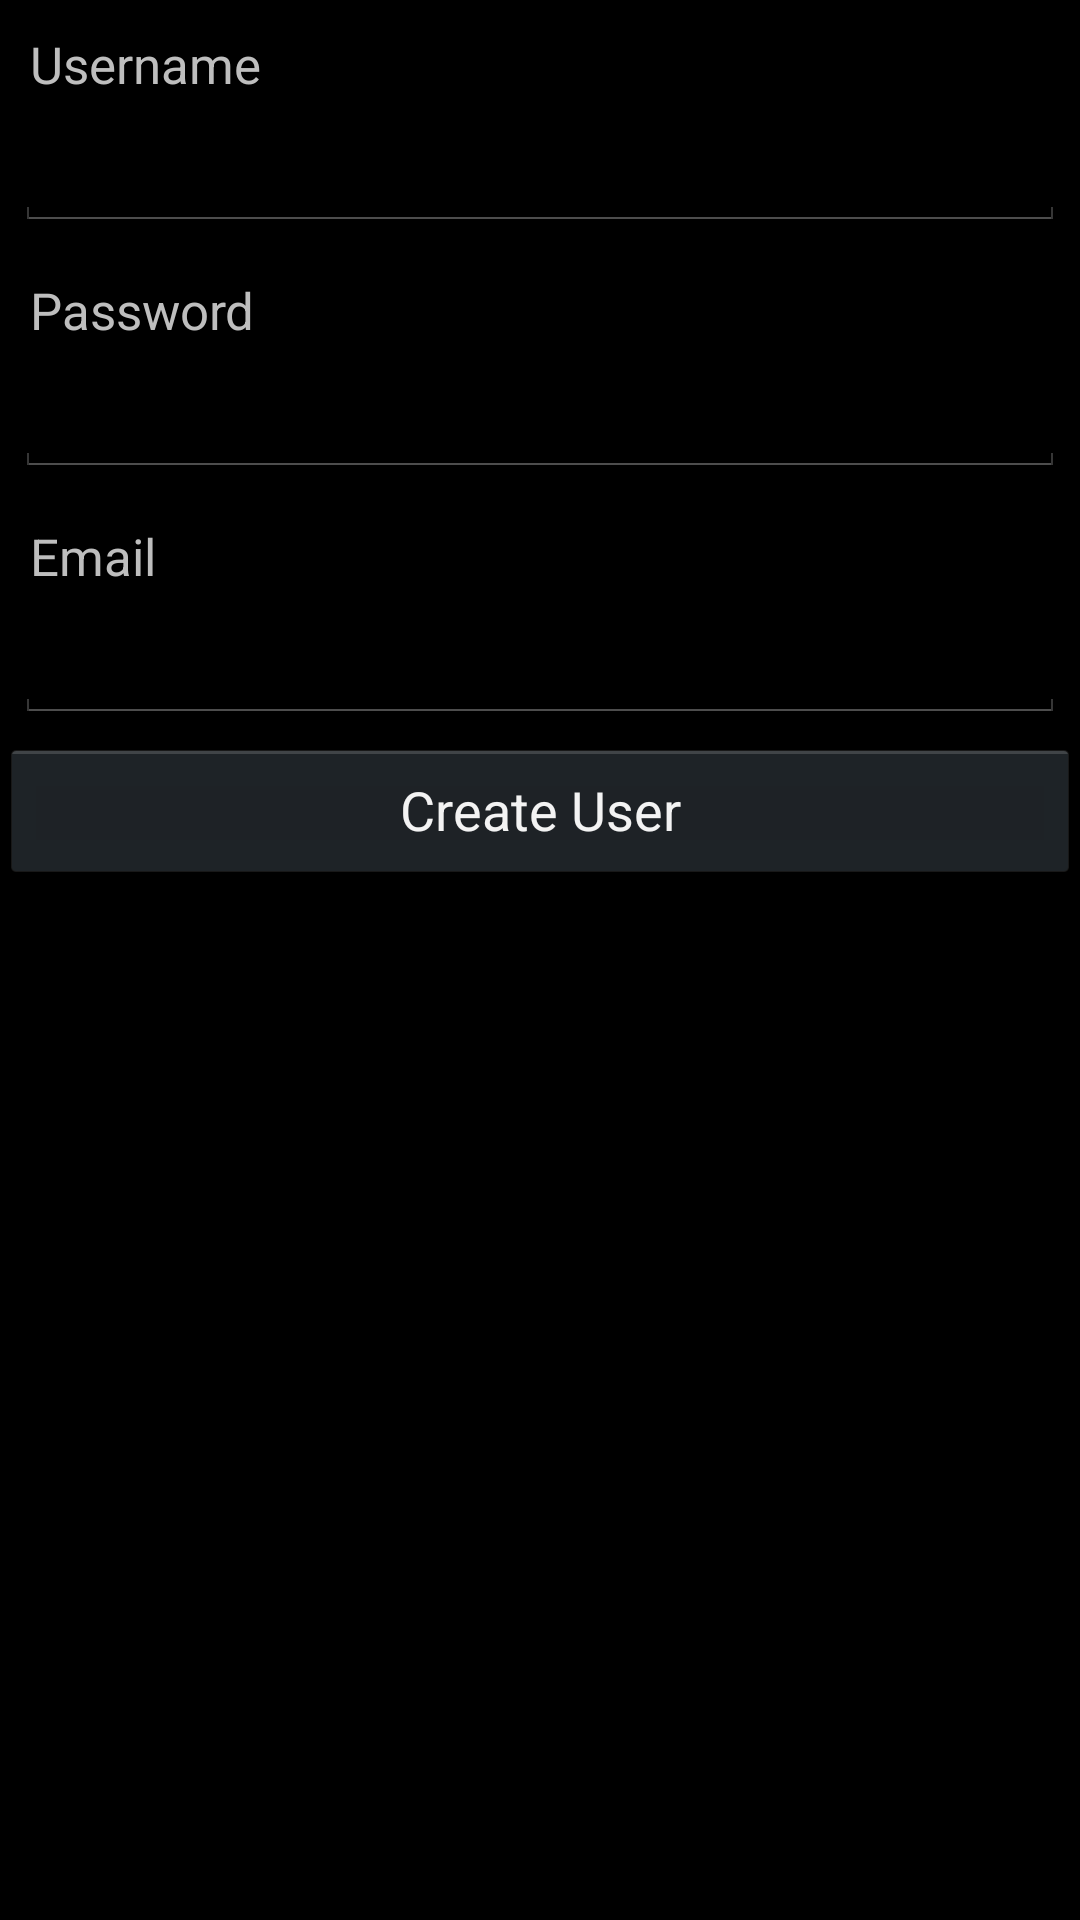

Produce the Android XML layout that renders to this screen, including the resource entries it uses.
<!-- AndroidManifest.xml: application theme AppTheme -->
<!-- res/layout/activity_orgs_list.xml -->
<?xml version="1.0" encoding="utf-8"?>

<LinearLayout xmlns:android="http://schemas.android.com/apk/res/android"
    android:layout_width="match_parent"
    android:layout_height="match_parent"
    android:orientation="vertical" >
 
    
    <TextView android:layout_width="fill_parent"
        android:layout_height="wrap_content"
        android:text="Username"
        android:paddingLeft="10dip"
        android:paddingRight="10dip"
        android:paddingTop="10dip"
        android:textSize="17dip"/>
 
    
    <EditText android:id="@+id/inputUserName"
        android:layout_width="fill_parent"
        android:layout_height="wrap_content"
        android:layout_margin="5dip"
        android:layout_marginBottom="15dip"
        android:singleLine="true"/>
 
    
    <TextView android:layout_width="fill_parent"
        android:layout_height="wrap_content"
        android:text="Password"
        android:paddingLeft="10dip"
        android:paddingRight="10dip"
        android:paddingTop="10dip"
        android:textSize="17dip"/>
 
    
    <EditText android:id="@+id/inputPassword"
        android:layout_width="fill_parent"
        android:layout_height="wrap_content"
        android:layout_margin="5dip"
        android:layout_marginBottom="15dip"
        android:singleLine="true"/>
 
    
    <TextView android:layout_width="fill_parent"
        android:layout_height="wrap_content"
        android:text="Email"
        android:paddingLeft="10dip"
        android:paddingRight="10dip"
        android:paddingTop="10dip"
        android:textSize="17dip"/>
 
    
    <EditText android:id="@+id/inputEmail"
        android:layout_width="fill_parent"
        android:layout_height="wrap_content"
        android:layout_margin="5dip"
        android:layout_marginBottom="15dip"
        android:singleLine="true"/>
 
    
    <Button android:id="@+id/buttonCreateUser"
        android:layout_width="fill_parent"
        android:layout_height="wrap_content"
        android:text="Create User"/>
 
</LinearLayout>
<!-- resources referenced by this layout -->
<resources>
  <style name="AppTheme" parent="AppBaseTheme">
          
          
      </style>
  <style name="AppBaseTheme" parent="android:Theme.Holo">
          
      </style>
</resources>
